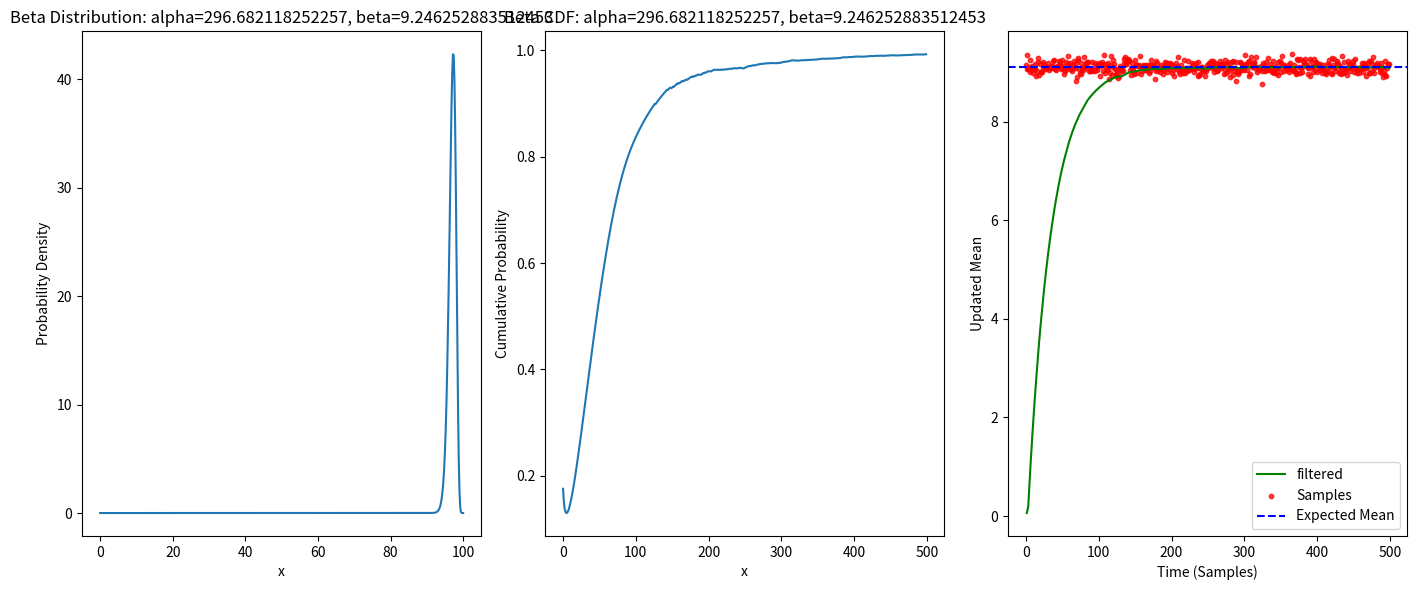

This chart was generated by the following Python code:
import numpy as np
import matplotlib.pyplot as plt
import numpy as np
import matplotlib.pyplot as plt
from scipy.stats import beta as Beta
from scipy.signal import butter, freqz

def calc_conf(val,dec,alpha,beta):
    precision = 1/(10**dec)
    x = np.linspace(val-precision,val+precision,500)
    prob = Beta.pdf(x,alpha,beta)
    # print(val)
    # print(x)
    # print(prob)
    # print(np.dot(x,prob))
    # plt.figure()
    # plt.plot(x,prob)
    # plt.show()
    return np.sum(prob) * (x[10] - x[9]) 
# Initial parameters of the Beta distribution


a = 0
b = 100
np.random.seed(5)

# Number of incoming samples
num_samples = 500
# Calculate the Butterworth filter coefficients
learning_rate =1
bf, af = butter(1,0.01, btype='low', analog=False)
print(bf,af)

mean = 9.1

alpha =1
beta = 4



# Generate some random samples between 0 and 1
samples = np.random.normal(mean,0.1,num_samples)

num_samples = num_samples
# Lists to store results1
filtered_means = np.zeros(num_samples)

expected_means = np.zeros(num_samples)
i = 0
conf = []
# Update parameters and calculate means
for sample in samples:
    
    if (sample) < (filtered_means[i-1]):
        beta += ((beta) / (alpha+beta)) * learning_rate 
    else:
        alpha += ((alpha) / (alpha+beta)) * learning_rate

    expected_mean =((alpha-1) / (alpha+beta-2)) 


    ##########################################################################
    expected_means[i] = (expected_mean)
    
    if i>3:
        for j in range(1,len(af)):
            filtered_means[i] += bf[0] *samples[i]
            filtered_means[i] -= af[j] * filtered_means[i - j] 
            filtered_means[i] += bf[j] * samples[i - j] 
    else:
        filtered_means[i] = np.mean(expected_means[i-(min(1,i)):i])

    

    #print(np.mean(filtered_means[i-10:i]),filtered_means[i],expected_means[i],sample,(sample) < filtered_means[i],alpha,beta)


    conf.append(calc_conf(((alpha-1) / (alpha+beta-2)) ,1.5 ,alpha,beta   )   )
    i+=1



# Plotting the Beta distribution and updated means over time
x = np.linspace(0, 1, 500)
plt.figure(figsize=(14, 6))

# Plot Beta distribution with current parameters
plt.subplot(131)
plt.plot(np.linspace(a,b,len(x)), Beta.pdf(x, alpha, beta))

plt.title(f'Beta Distribution: alpha={alpha}, beta={beta}')
plt.xlabel('x')
plt.ylabel('Probability Density')


# Plot Beta CDF with current parameters
plt.subplot(132)
plt.plot(conf)
print(f"mode = {np.mean(filtered_means[-10:])}")
print(f"mean = {np.mean(samples)}")
plt.title(f'Beta CDF: alpha={alpha}, beta={beta}')
plt.xlabel('x')
plt.ylabel('Cumulative Probability')




# Plot updated means over time with SMA
plt.subplot(133)
#plt.plot(updated_means, 'b-', label='Updated Mean')
plt.plot(filtered_means, 'g-', label=f'filtered')
#plt.plot(expected_means, 'g--', label=f'unfiltered')
plt.scatter(range(num_samples), samples, c='r', alpha=0.75, s=10,label='Samples')
plt.axhline(y=mean , color='b', linestyle='--', label='Expected Mean')

plt.xlabel('Time (Samples)')
plt.ylabel('Updated Mean')
plt.legend()

plt.tight_layout()
plt.show()
